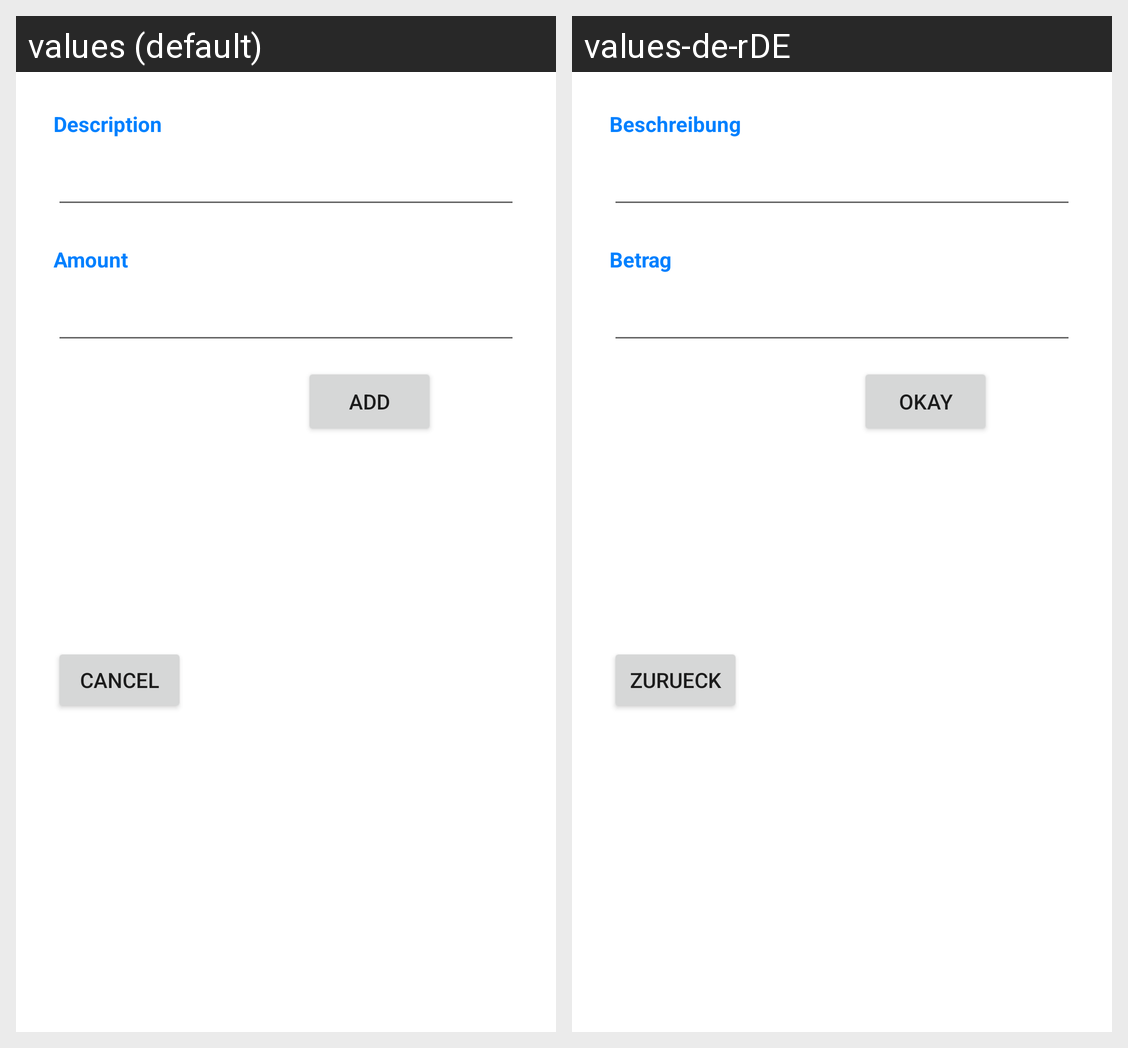

For this localized Android screen grid, give each drawn string resource with its value in every locale shown.
Android screen res/layout/add_payment_popup.xml rendered under 2 locales, left to right: values (default), values-de-rDE. Device: Nexus 5 (rendered at 1080×1920; each locale shown at half size, 540×960, under a caption strip naming it); theme Theme.Taschengeldapp.
Strings drawn on this screen, with the default value and each locale's value (text and hints the layout hard-codes, and strings that could not be matched under every locale, appear in the picture but are not listed):

description
  values: Description
  values-de-rDE: Beschreibung

amount
  values: Amount
  values-de-rDE: Betrag

cancel
  values: Cancel
  values-de-rDE: zurueck

add
  values: Add
  values-de-rDE: Okay
